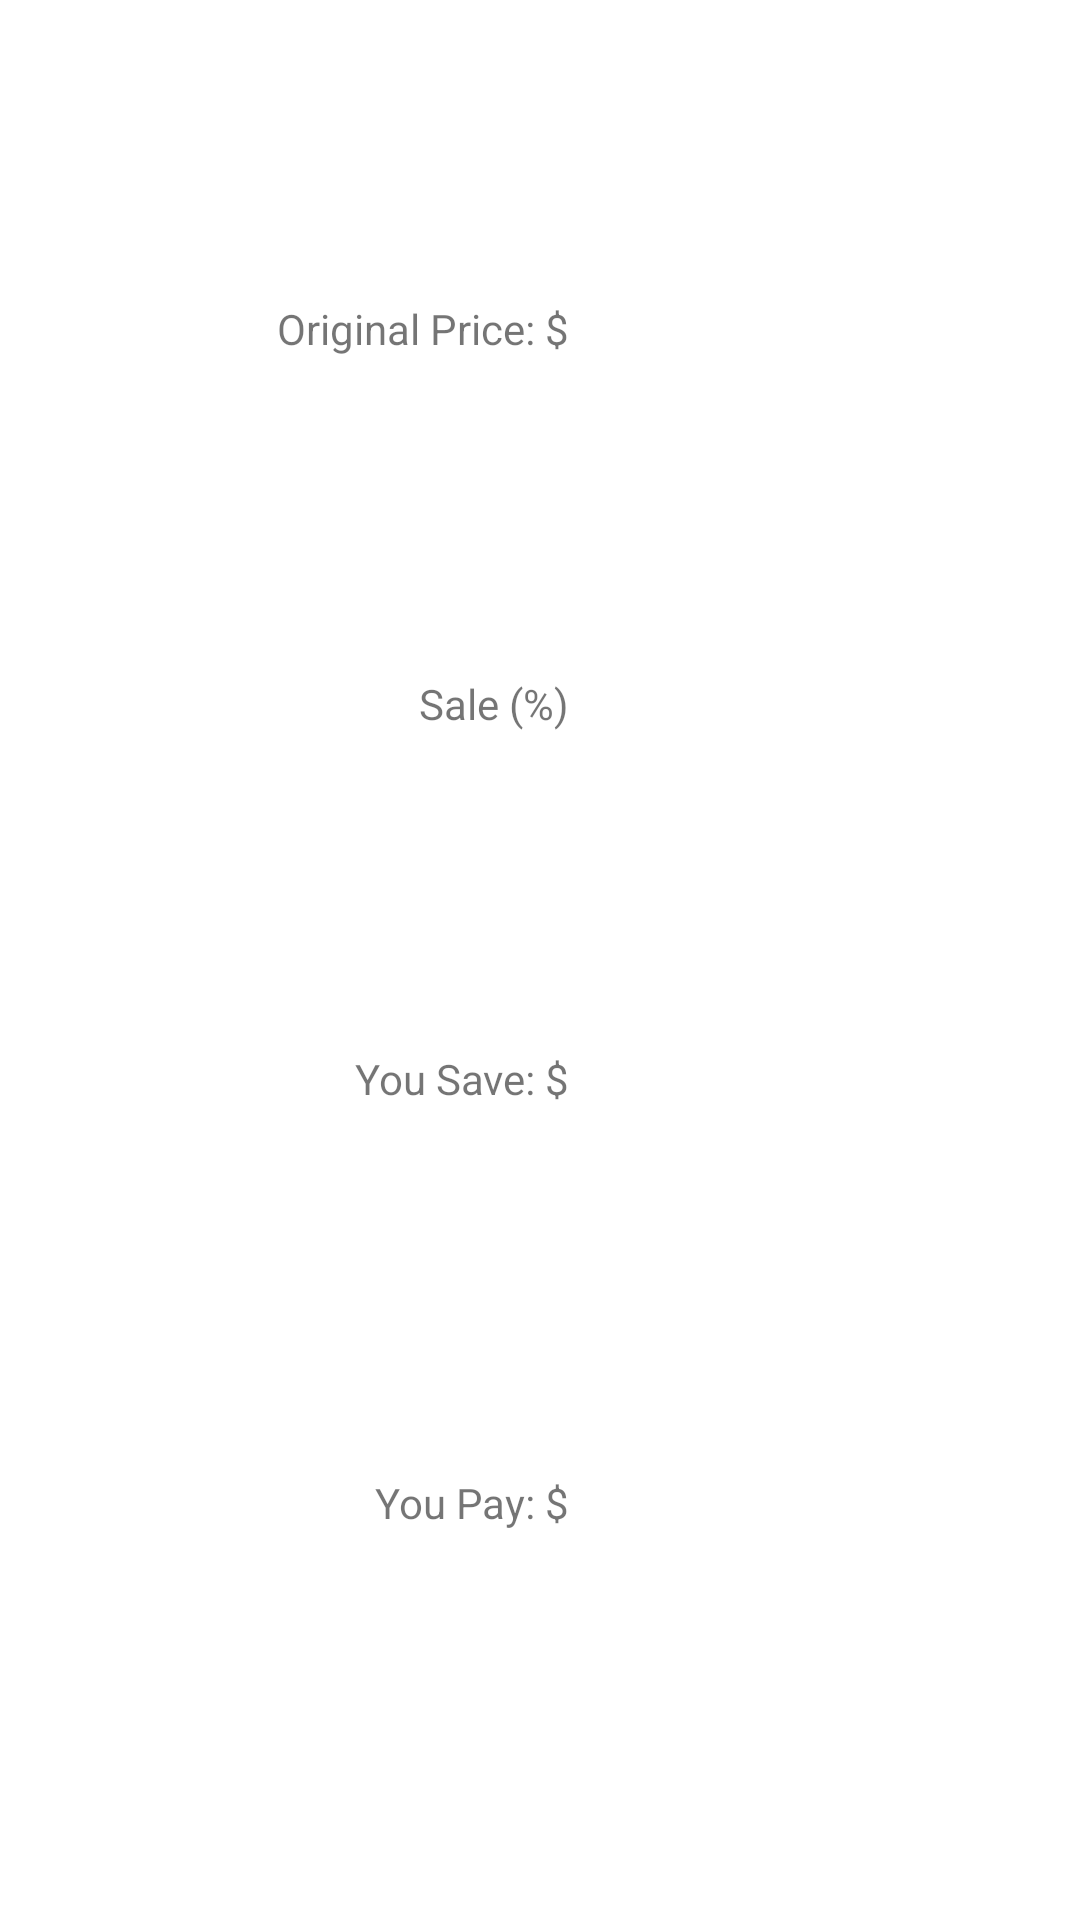

This screen was rendered from an Android layout file. Write that file and the resources it references.
<!-- AndroidManifest.xml: application theme Theme.SaleCalculator -->
<!-- res/layout/content_sale_details1.xml -->
<?xml version="1.0" encoding="utf-8"?>
<androidx.constraintlayout.widget.ConstraintLayout xmlns:android="http://schemas.android.com/apk/res/android"
    xmlns:app="http://schemas.android.com/apk/res-auto"
    xmlns:tools="http://schemas.android.com/tools"
    android:layout_width="match_parent"
    android:layout_height="match_parent"
    app:layout_behavior="@string/appbar_scrolling_view_behavior">

    

    <TextView
        android:id="@+id/tvCost"
        android:layout_width="100dp"
        android:layout_height="25dp"
        android:layout_marginTop="100dp"
        android:gravity="right"
        android:text="@string/original_price"
        app:layout_constraintEnd_toStartOf="@+id/tvCostAmount"
        app:layout_constraintHorizontal_bias="1.0"
        app:layout_constraintStart_toStartOf="parent"
        app:layout_constraintTop_toTopOf="parent" />

    

    <TextView
        android:id="@+id/tvCostAmount"
        android:layout_width="100dp"
        android:layout_height="25dp"
        android:layout_marginTop="100dp"
        android:gravity="left"
        android:textColor="@color/colorPrimary"
        app:layout_constraintEnd_toEndOf="parent"
        app:layout_constraintHorizontal_bias="0.729"
        app:layout_constraintStart_toStartOf="parent"
        app:layout_constraintTop_toTopOf="parent"
        tools:text="50%" />

    <TextView
        android:id="@+id/tvSale"
        android:layout_width="100dp"
        android:layout_height="25dp"
        android:layout_marginTop="100dp"
        android:gravity="right"
        android:text="@string/sale_percent"
        app:layout_constraintEnd_toStartOf="@+id/tvSaleAmount"
        app:layout_constraintHorizontal_bias="1.0"
        app:layout_constraintStart_toStartOf="parent"
        app:layout_constraintTop_toBottomOf="@+id/tvCost" />

    

    <TextView
        android:id="@+id/tvSaleAmount"
        android:layout_width="100dp"
        android:layout_height="25dp"
        android:layout_marginTop="100dp"
        android:gravity="left"
        android:textColor="@color/colorPrimary"
        app:layout_constraintEnd_toEndOf="parent"
        app:layout_constraintHorizontal_bias="0.729"
        app:layout_constraintStart_toStartOf="parent"
        app:layout_constraintTop_toBottomOf="@+id/tvCostAmount"
        tools:text="50%" />

    <TextView
        android:id="@+id/tvSalePrice"
        android:layout_width="100dp"
        android:layout_height="25dp"
        android:layout_marginTop="100dp"
        android:gravity="right"
        android:text="@string/you_pay"
        app:layout_constraintBottom_toBottomOf="parent"
        app:layout_constraintEnd_toStartOf="@+id/tvSalePriceAmount"
        app:layout_constraintHorizontal_bias="1.0"
        app:layout_constraintStart_toStartOf="parent"
        app:layout_constraintTop_toBottomOf="@+id/tvDiscount"
        app:layout_constraintVertical_bias="0.116" />

    

    <TextView
        android:id="@+id/tvSalePriceAmount"
        android:layout_width="100dp"
        android:layout_height="25dp"
        android:layout_marginTop="100dp"
        android:gravity="left"
        android:textColor="@color/colorPrimary"
        app:layout_constraintBottom_toBottomOf="parent"
        app:layout_constraintEnd_toEndOf="parent"
        app:layout_constraintHorizontal_bias="0.729"
        app:layout_constraintStart_toStartOf="parent"
        app:layout_constraintTop_toBottomOf="@+id/tvDiscountAmount"
        app:layout_constraintVertical_bias="0.117"
        tools:text="50%" />

    <TextView
        android:id="@+id/tvDiscount"
        android:layout_width="100dp"
        android:layout_height="25dp"
        android:layout_marginTop="100dp"
        android:gravity="right"
        android:text="@string/you_save"
        app:layout_constraintEnd_toStartOf="@+id/tvDiscountAmount"
        app:layout_constraintHorizontal_bias="1.0"
        app:layout_constraintStart_toStartOf="parent"
        app:layout_constraintTop_toBottomOf="@+id/tvSale" />

    <TextView
        android:id="@+id/tvDiscountAmount"
        android:layout_width="100dp"
        android:layout_height="25dp"
        android:layout_marginTop="100dp"
        android:gravity="left"
        android:textColor="@color/colorPrimary"
        app:layout_constraintEnd_toEndOf="parent"
        app:layout_constraintHorizontal_bias="0.729"
        app:layout_constraintStart_toStartOf="parent"
        app:layout_constraintTop_toBottomOf="@+id/tvSaleAmount"
        tools:text="50%" />
</androidx.constraintlayout.widget.ConstraintLayout>
<!-- resources referenced by this layout -->
<resources>
  <color name="colorPrimary">#FFBB86FC</color>
  <string name="original_price">Original Price: $</string>
  <string name="sale_percent">Sale (%)</string>
  <string name="you_pay">You Pay: $</string>
  <string name="you_save">You Save: $</string>
  <style name="Theme.SaleCalculator" parent="Theme.MaterialComponents.DayNight.DarkActionBar">
          
          <item name="colorPrimary">@color/purple_500</item>
          <item name="colorPrimaryVariant">@color/purple_700</item>
          <item name="colorOnPrimary">@color/white</item>
          
          <item name="colorSecondary">@color/teal_200</item>
          <item name="colorSecondaryVariant">@color/teal_700</item>
          <item name="colorOnSecondary">@color/black</item>
          
          <item name="android:statusBarColor" tools:targetApi="l">?attr/colorPrimaryVariant</item>
          
      </style>
  <color name="purple_500">#FF6200EE</color>
  <color name="purple_700">#FF3700B3</color>
  <color name="white">#FFFFFFFF</color>
  <color name="teal_200">#FF03DAC5</color>
  <color name="teal_700">#FF018786</color>
  <color name="black">#FF000000</color>
</resources>
